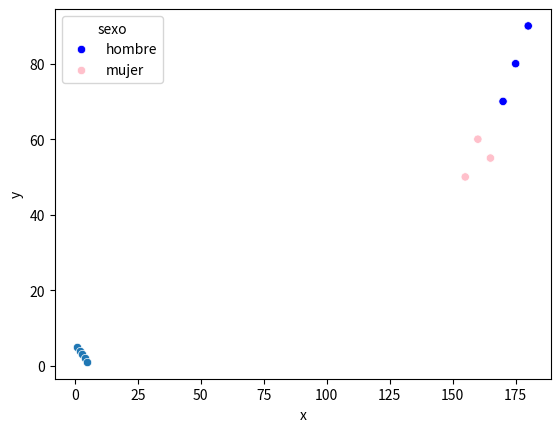
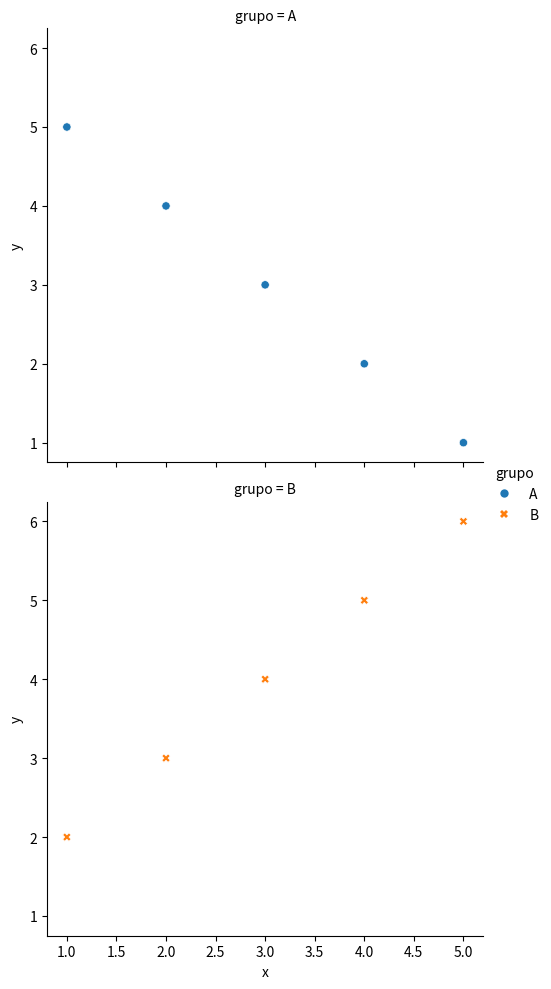
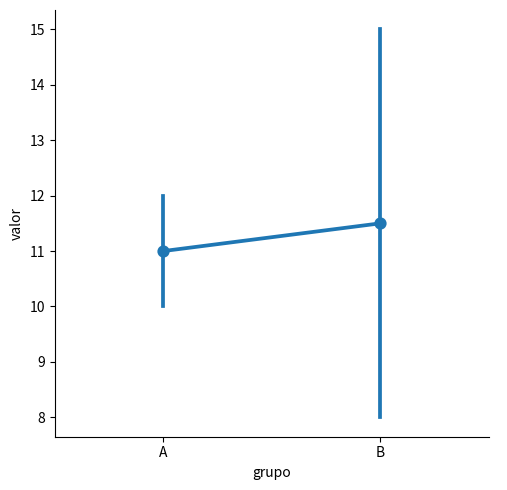

Write Python code to recreate these figures, in order.
import seaborn as sns
import pandas as pd

# Crear un DataFrame de ejemplo
df = pd.DataFrame({
    'x': [1, 2, 3, 4, 5],
    'y': [5, 4, 3, 2, 1]
})

# Crear un gráfico de dispersión
sns.scatterplot(data=df, x='x', y='y')

import seaborn as sns
import matplotlib.pyplot as plt

# Ejemplo de DataFrame
import pandas as pd
df = pd.DataFrame({
    'altura': [160, 170, 175, 165, 180, 155],
    'peso': [60, 70, 80, 55, 90, 50],
    'sexo': ['mujer', 'hombre', 'hombre', 'mujer', 'hombre', 'mujer']
})

# Gráfico de dispersión con hue
sns.scatterplot(
    data=df,
    x='altura',
    y='peso',
    hue='sexo',
    hue_order=['hombre', 'mujer'],
    palette={'hombre': 'blue', 'mujer': 'pink'})
plt.show()

import seaborn as sns
import matplotlib.pyplot as plt

# DataFrame de ejemplo
import pandas as pd
df = pd.DataFrame({
    'x': [1, 2, 3, 4, 5, 1, 2, 3, 4, 5],
    'y': [5, 4, 3, 2, 1, 2, 3, 4, 5, 6],
    'grupo': ['A']*5 + ['B']*5
})

# Gráfico de dispersión con hue
sns.relplot(data=df, x='x', y='y', hue='grupo', kind='scatter', row='grupo', style='grupo')
plt.show()

import seaborn as sns
import matplotlib.pyplot as plt
import pandas as pd
import numpy as np

df = pd.DataFrame({
    'grupo': ['A', 'A', 'B', 'B'],
    'valor': [10, 12, 8, 15]
})

sns.catplot(data=df, x='grupo', y='valor', kind='point', estimator=np.median)
plt.show()

